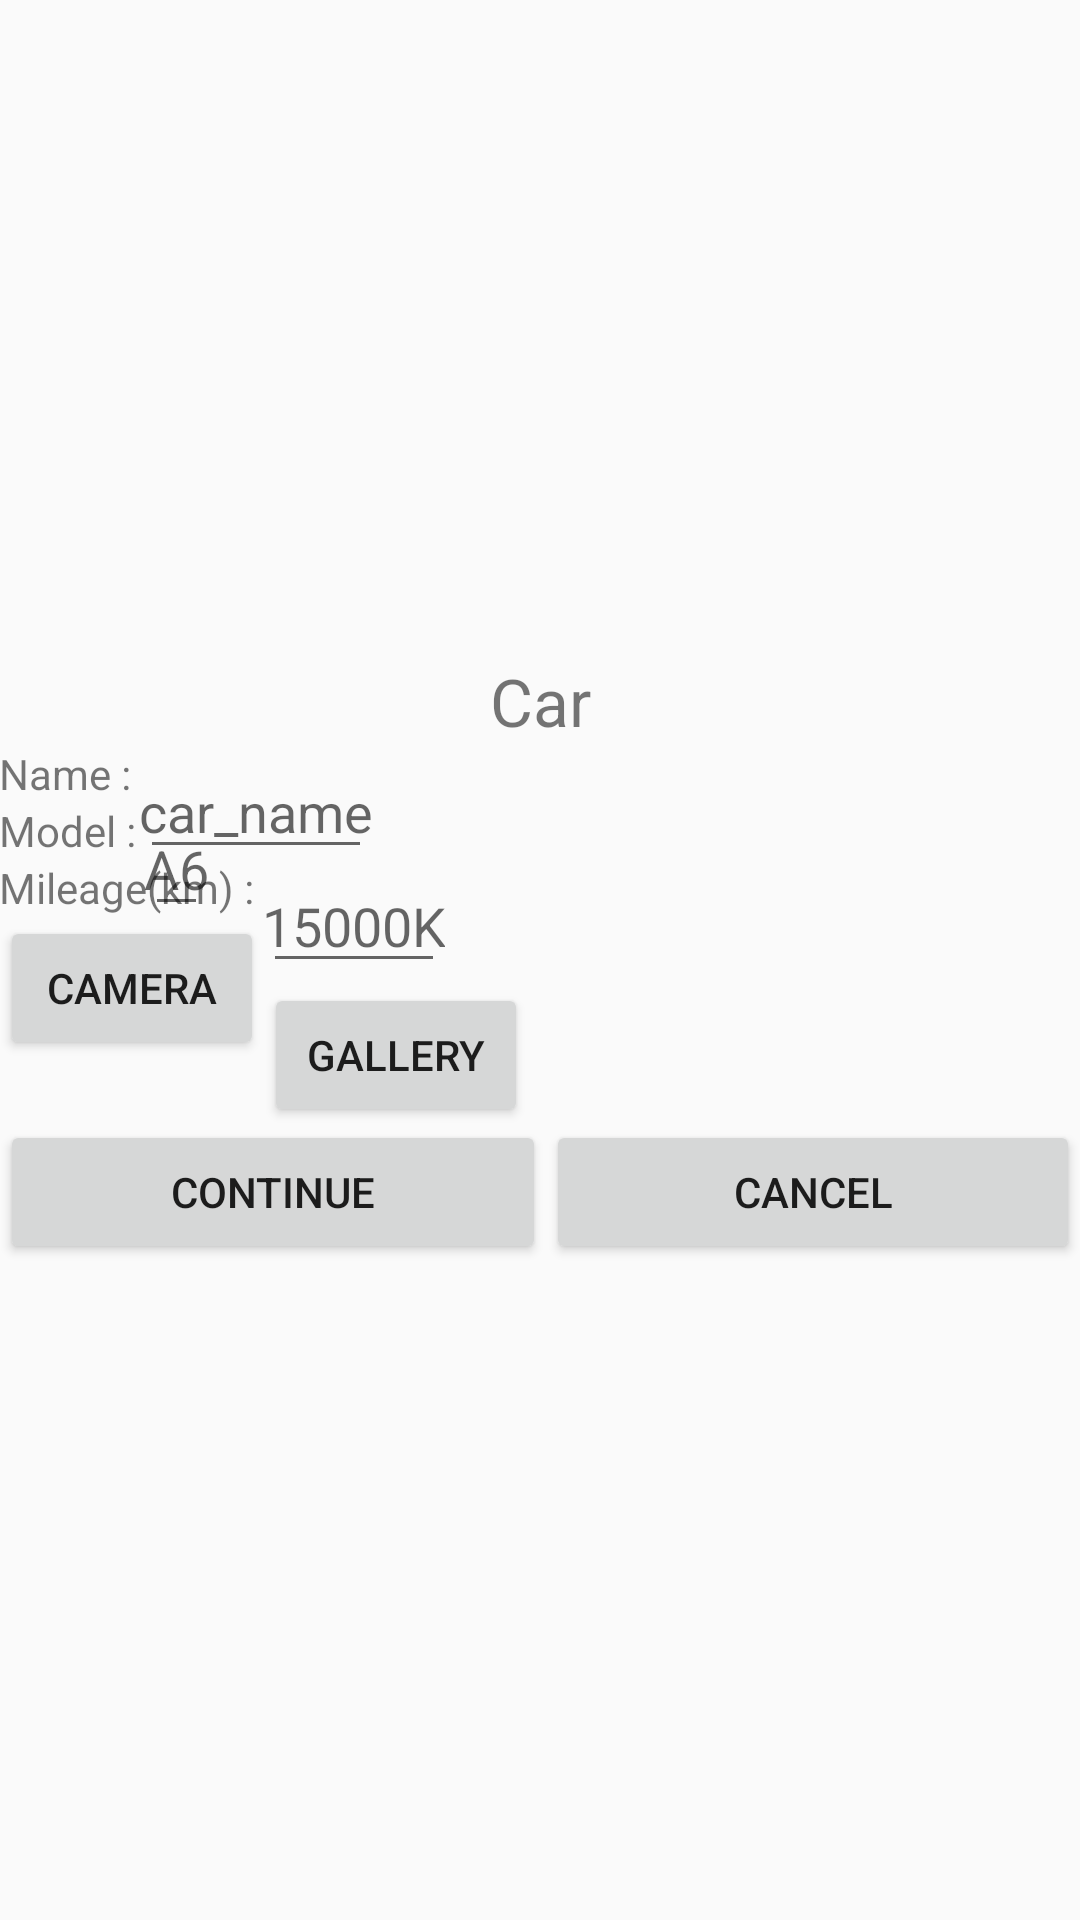

Reconstruct the res/layout file that produces this screen, plus the resources it refers to.
<!-- AndroidManifest.xml: application theme AppTheme -->
<!-- res/layout/activity_add_new_car.xml -->
<?xml version="1.0" encoding="utf-8"?>
<android.support.constraint.ConstraintLayout xmlns:android="http://schemas.android.com/apk/res/android"
    xmlns:app="http://schemas.android.com/apk/res-auto"
    xmlns:tools="http://schemas.android.com/tools"
    android:layout_width="match_parent"
    android:layout_height="match_parent"
    tools:context=".Cars.models.AllCars$AddNewCar">

    <LinearLayout
        android:layout_width="match_parent"
        android:layout_height="wrap_content"
        android:orientation="vertical"
        app:layout_constraintTop_toTopOf="parent"
        app:layout_constraintBottom_toBottomOf="parent"
        >
        <ScrollView
            android:layout_width="match_parent"
            android:layout_height="wrap_content">
            <android.support.constraint.ConstraintLayout
                android:layout_width="match_parent"
                android:layout_height="wrap_content">

                <TextView
                    android:id="@+id/car_info_label"
                    style="@style/Label_header"
                    android:text="Car"
                    app:layout_constraintLeft_toLeftOf="parent"
                    app:layout_constraintRight_toRightOf="parent" />

                <TextView
                    android:id="@+id/car_name_label"
                    style="@style/book_car_tv_style"
                    android:text="Name : "
                    app:layout_constraintTop_toBottomOf="@id/car_info_label" />

                <EditText
                    android:id="@+id/car_name"
                    style="@style/book_car_tv_style"
                    android:hint="car_name"
                    app:layout_constraintLeft_toRightOf="@id/car_name_label"
                    app:layout_constraintTop_toBottomOf="@id/car_info_label" />

                <TextView
                    android:id="@+id/car_model_label"
                    style="@style/book_car_tv_style"
                    android:text="Model : "
                    app:layout_constraintTop_toBottomOf="@id/car_name_label" />

                <EditText
                    android:id="@+id/model_name"
                    style="@style/book_car_tv_style"
                    android:hint="A6"
                    app:layout_constraintLeft_toRightOf="@id/car_model_label"
                    app:layout_constraintTop_toBottomOf="@id/car_name_label" />


                <TextView
                    android:id="@+id/car_mileage_label"
                    style="@style/book_car_tv_style"
                    android:text="Mileage(km) : "
                    app:layout_constraintTop_toBottomOf="@id/car_model_label" />

                <EditText
                    android:id="@+id/car_mileagel_name"
                    style="@style/book_car_tv_style"
                    android:hint="15000K"
                    app:layout_constraintLeft_toRightOf="@id/car_mileage_label"
                    app:layout_constraintTop_toBottomOf="@id/car_model_label" />



                <Button
                    android:id="@+id/car_upload_image"
                    style="@style/book_car_tv_style"
                    android:text="Camera"
                    app:layout_constraintTop_toBottomOf="@id/car_mileage_label"
                    android:onClick="onClick"/>

                <Button
                    android:id="@+id/car_gallery_image"
                    style="@style/book_car_tv_style"
                    android:text="Gallery"
                    app:layout_constraintLeft_toRightOf="@id/car_upload_image"
                    app:layout_constraintTop_toBottomOf="@id/car_mileagel_name"
                    android:onClick="onClick"/>

                <android.support.v7.widget.AppCompatImageView
                    android:layout_width="wrap_content"
                    android:layout_height="wrap_content"
                    android:id="@+id/img_new_car"
                    app:layout_constraintTop_toBottomOf="@+id/car_upload_image"/>

                <LinearLayout
            android:layout_marginTop="20dp"
            android:layout_width="match_parent"
            android:layout_height="wrap_content"
            android:orientation="horizontal"
            android:layout_weight="1"
            android:weightSum="2"
            app:layout_constraintTop_toBottomOf="@id/img_new_car">
            <android.support.v7.widget.AppCompatButton
                android:id="@+id/btn_continue_addNewCar"
                android:layout_width="wrap_content"
                android:layout_height="wrap_content"
                android:text="Continue"
                android:onClick="onClick"
                android:layout_weight="1"/>
            <android.support.v7.widget.AppCompatButton
                android:id="@+id/btn_cancel_addNewCar"
                android:layout_width="wrap_content"
                android:layout_height="wrap_content"
                android:text="Cancel"
                android:onClick="onClick"
                android:layout_weight="1"/>


        </LinearLayout>


            </android.support.constraint.ConstraintLayout>

        </ScrollView>



    </LinearLayout>
</android.support.constraint.ConstraintLayout>
<!-- resources referenced by this layout -->
<resources>
  <style name="Label_header">
          <item name="android:layout_width">wrap_content</item>
          <item name="android:layout_height">wrap_content</item>
          <item name="android:textSize">22sp</item>
      </style>
  <style name="book_car_tv_style">
          <item name="android:layout_width">wrap_content</item>
          <item name="android:layout_height">wrap_content</item>
          <item name="android:padding">@dimen/text_margin</item>
      </style>
  <style name="AppTheme" parent="Theme.AppCompat.Light.NoActionBar">
          
          <item name="colorPrimary">@color/colorPrimary</item>
          <item name="colorPrimaryDark">@color/colorPrimaryDark</item>
          <item name="colorAccent">@color/colorAccent</item>
      </style>
  <color name="colorPrimary">#3f968a</color>
  <color name="colorPrimaryDark">#00574B</color>
  <color name="colorAccent">@color/colorPrimaryDark</color>
</resources>
